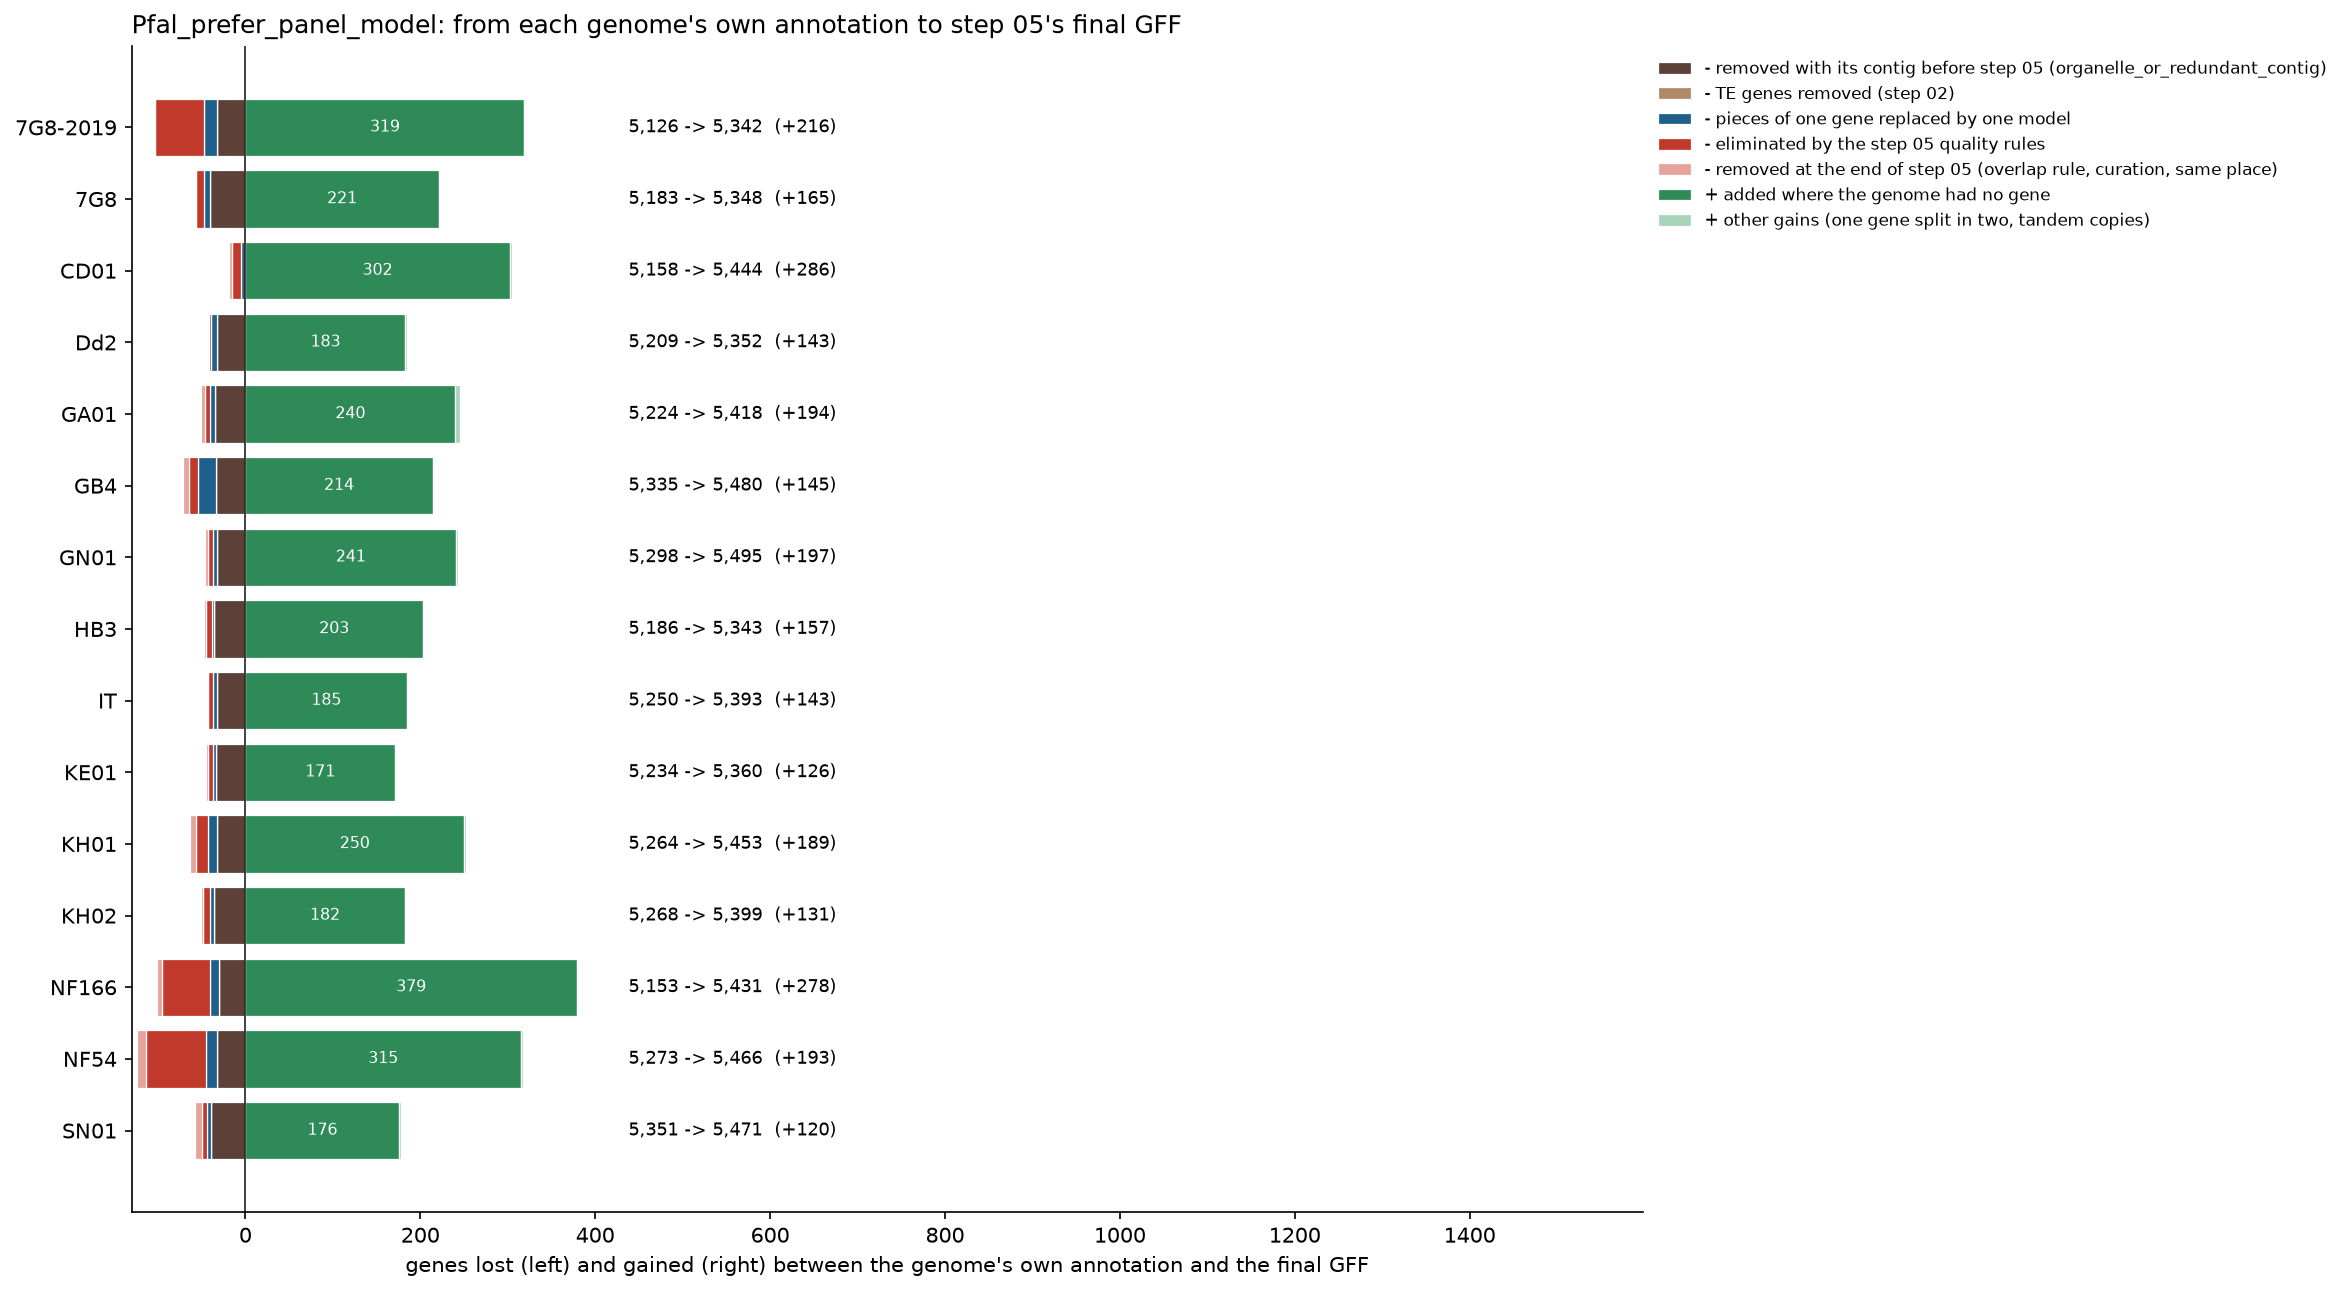

The data file committed next to this chart (first rows):
genome	own	final	removed_with_contig	removed: organelle_or_redundant_contig	removed_te	pieces_joined	piece_left_out	eliminated	removed_end	other	added	split	extra_copies
7G8-2019	5126	5342	32	32	0	12	3	56	1	0	319	1	0
7G8	5183	5348	41	41	0	2	4	9	1	0	221	1	0
CD01	5158	5444	0	0	0	3	2	10	4	0	302	3	0
Dd2	5209	5352	33	33	0	5	1	3	0	0	183	2	0
GA01	5224	5418	35	35	0	4	1	6	5	0	240	5	0
GB4	5335	5480	34	34	0	4	16	10	7	0	214	2	0
GN01	5298	5495	33	33	0	4	0	6	3	0	241	2	0
HB3	5186	5343	36	36	0	2	0	7	2	0	203	1	0
IT	5250	5393	33	33	0	2	2	6	0	0	185	1	0
KE01	5234	5360	34	34	0	2	1	6	2	0	171	0	0
KH01	5264	5453	33	33	0	6	4	14	6	0	250	2	0
KH02	5268	5399	36	36	0	4	1	7	3	0	182	0	0
NF166	5153	5431	30	30	0	10	1	54	6	0	379	0	0
NF54	5273	5466	32	32	0	10	3	69	10	0	315	2	0
SN01	5351	5471	39	39	0	2	3	6	8	0	176	2	0
